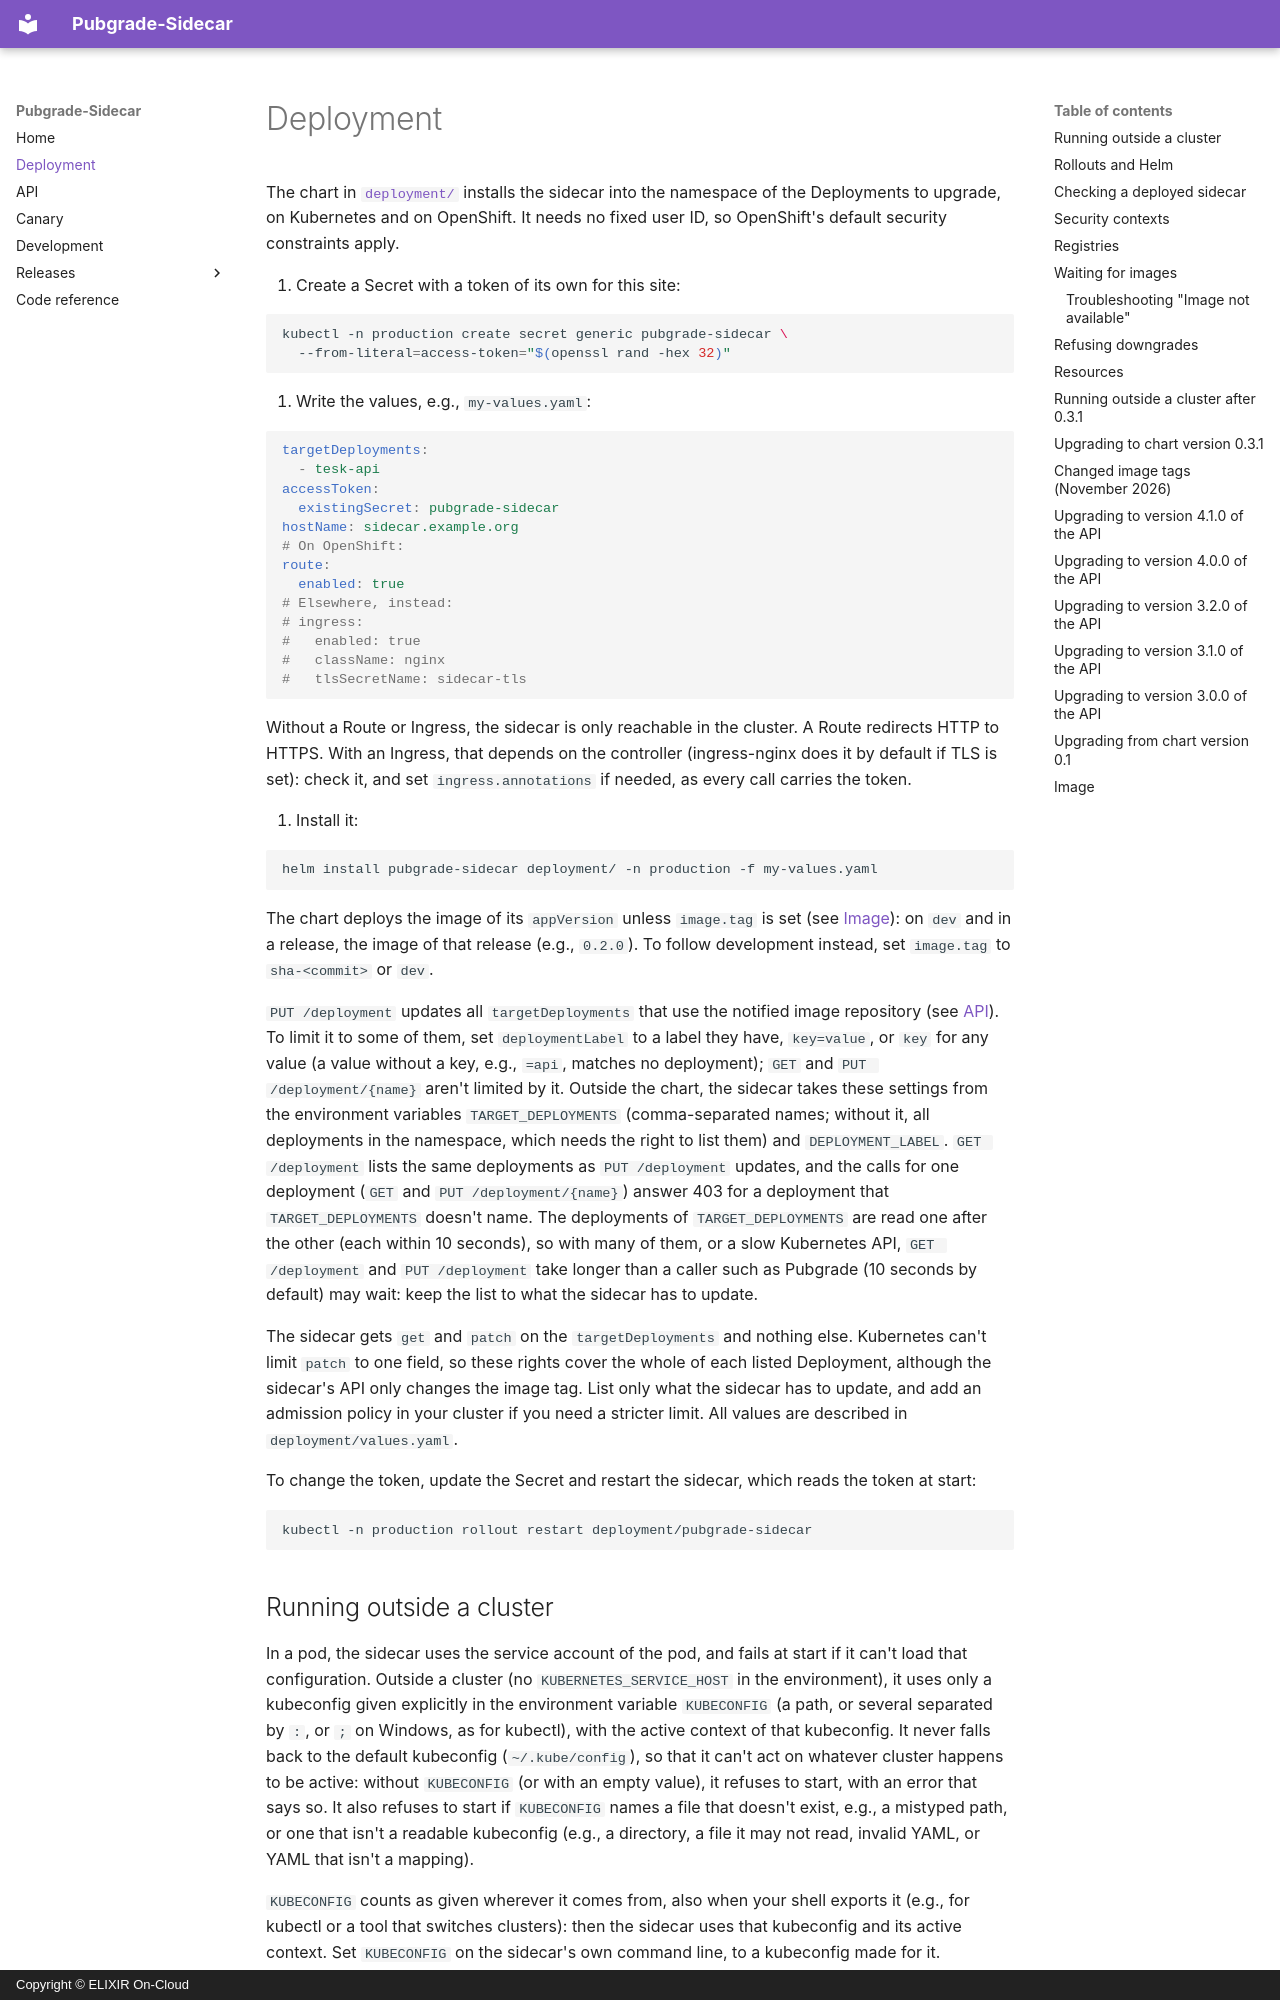

repository: elixir-cloud-aai/Pubgrade-Sidecar · page: deployment/index.html · generator: mkdocs · copyright: Copyright © ELIXIR On-Cloud

# Deployment

The chart in
[`deployment/`](https://github.com/elixir-cloud-aai/Pubgrade-Sidecar/tree/dev/deployment)
installs the sidecar into the namespace of the Deployments to upgrade, on
Kubernetes and on OpenShift. It needs no fixed user ID, so OpenShift's
default security constraints apply.

1. Create a Secret with a token of its own for this site:

   ```bash
   kubectl -n production create secret generic pubgrade-sidecar \
     --from-literal=access-token="$(openssl rand -hex 32)"
   ```

2. Write the values, e.g., `my-values.yaml`:

   ```yaml
   targetDeployments:
     - tesk-api
   accessToken:
     existingSecret: pubgrade-sidecar
   hostName: sidecar.example.org
   # On OpenShift:
   route:
     enabled: true
   # Elsewhere, instead:
   # ingress:
   #   enabled: true
   #   className: nginx
   #   tlsSecretName: sidecar-tls
   ```

   Without a Route or Ingress, the sidecar is only reachable in the cluster.
   A Route redirects HTTP to HTTPS. With an Ingress, that depends on the
   controller (ingress-nginx does it by default if TLS is set): check it, and
   set `ingress.annotations` if needed, as every call carries the token.

3. Install it:

   ```bash
   helm install pubgrade-sidecar deployment/ -n production -f my-values.yaml
   ```

   The chart deploys the image of its `appVersion` unless `image.tag` is set
   (see [Image](#image)): on `dev` and in a release, the image of that
   release (e.g., `0.2.0`). To follow development instead, set `image.tag` to
   `sha-<commit>` or `dev`.

`PUT /deployment` updates all `targetDeployments` that use the notified image
repository (see [API](api.md)). To limit it to some of them, set
`deploymentLabel` to a label they have, `key=value`, or `key` for any value (a
value without a key, e.g., `=api`, matches no deployment); `GET` and
`PUT /deployment/{name}` aren't limited by it. Outside the chart, the sidecar
takes these settings from the environment variables `TARGET_DEPLOYMENTS`
(comma-separated names; without it, all deployments in the namespace, which
needs the right to list them) and `DEPLOYMENT_LABEL`. `GET /deployment` lists
the same deployments as `PUT /deployment` updates, and the calls for one
deployment (`GET` and `PUT /deployment/{name}`) answer 403 for a deployment
that `TARGET_DEPLOYMENTS` doesn't name. The deployments of
`TARGET_DEPLOYMENTS` are read one after the other (each within 10 seconds),
so with many of them, or a slow Kubernetes API, `GET /deployment` and
`PUT /deployment` take longer than a caller such as Pubgrade (10 seconds by
default) may wait: keep the list to what the sidecar has to update.

The sidecar gets `get` and `patch` on the `targetDeployments` and nothing else.
Kubernetes can't limit `patch` to one field, so these rights cover the whole of
each listed Deployment, although the sidecar's API only changes the image tag.
List only what the sidecar has to update, and add an admission policy in your
cluster if you need a stricter limit.
All values are described in `deployment/values.yaml`.

To change the token, update the Secret and restart the sidecar, which reads the
token at start:

```bash
kubectl -n production rollout restart deployment/pubgrade-sidecar
```
